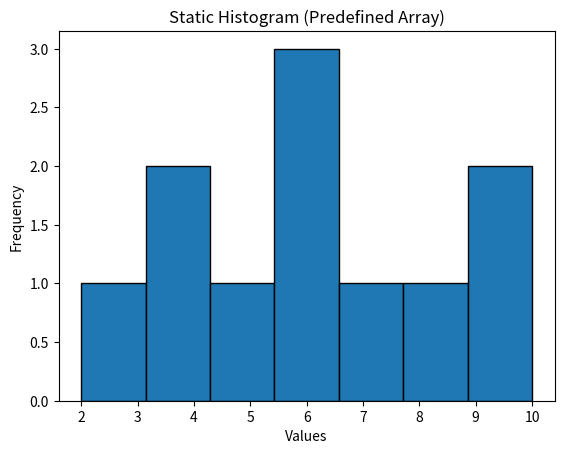

Source code (Python):
import matplotlib.pyplot as plt
import numpy as np

x = np.array([2, 4, 4, 5, 6, 6, 6, 7, 8, 9, 10])

plt.hist(x, bins=7, edgecolor='black')
plt.xlabel("Values")
plt.ylabel("Frequency")
plt.title("Static Histogram (Predefined Array)")
plt.show()
